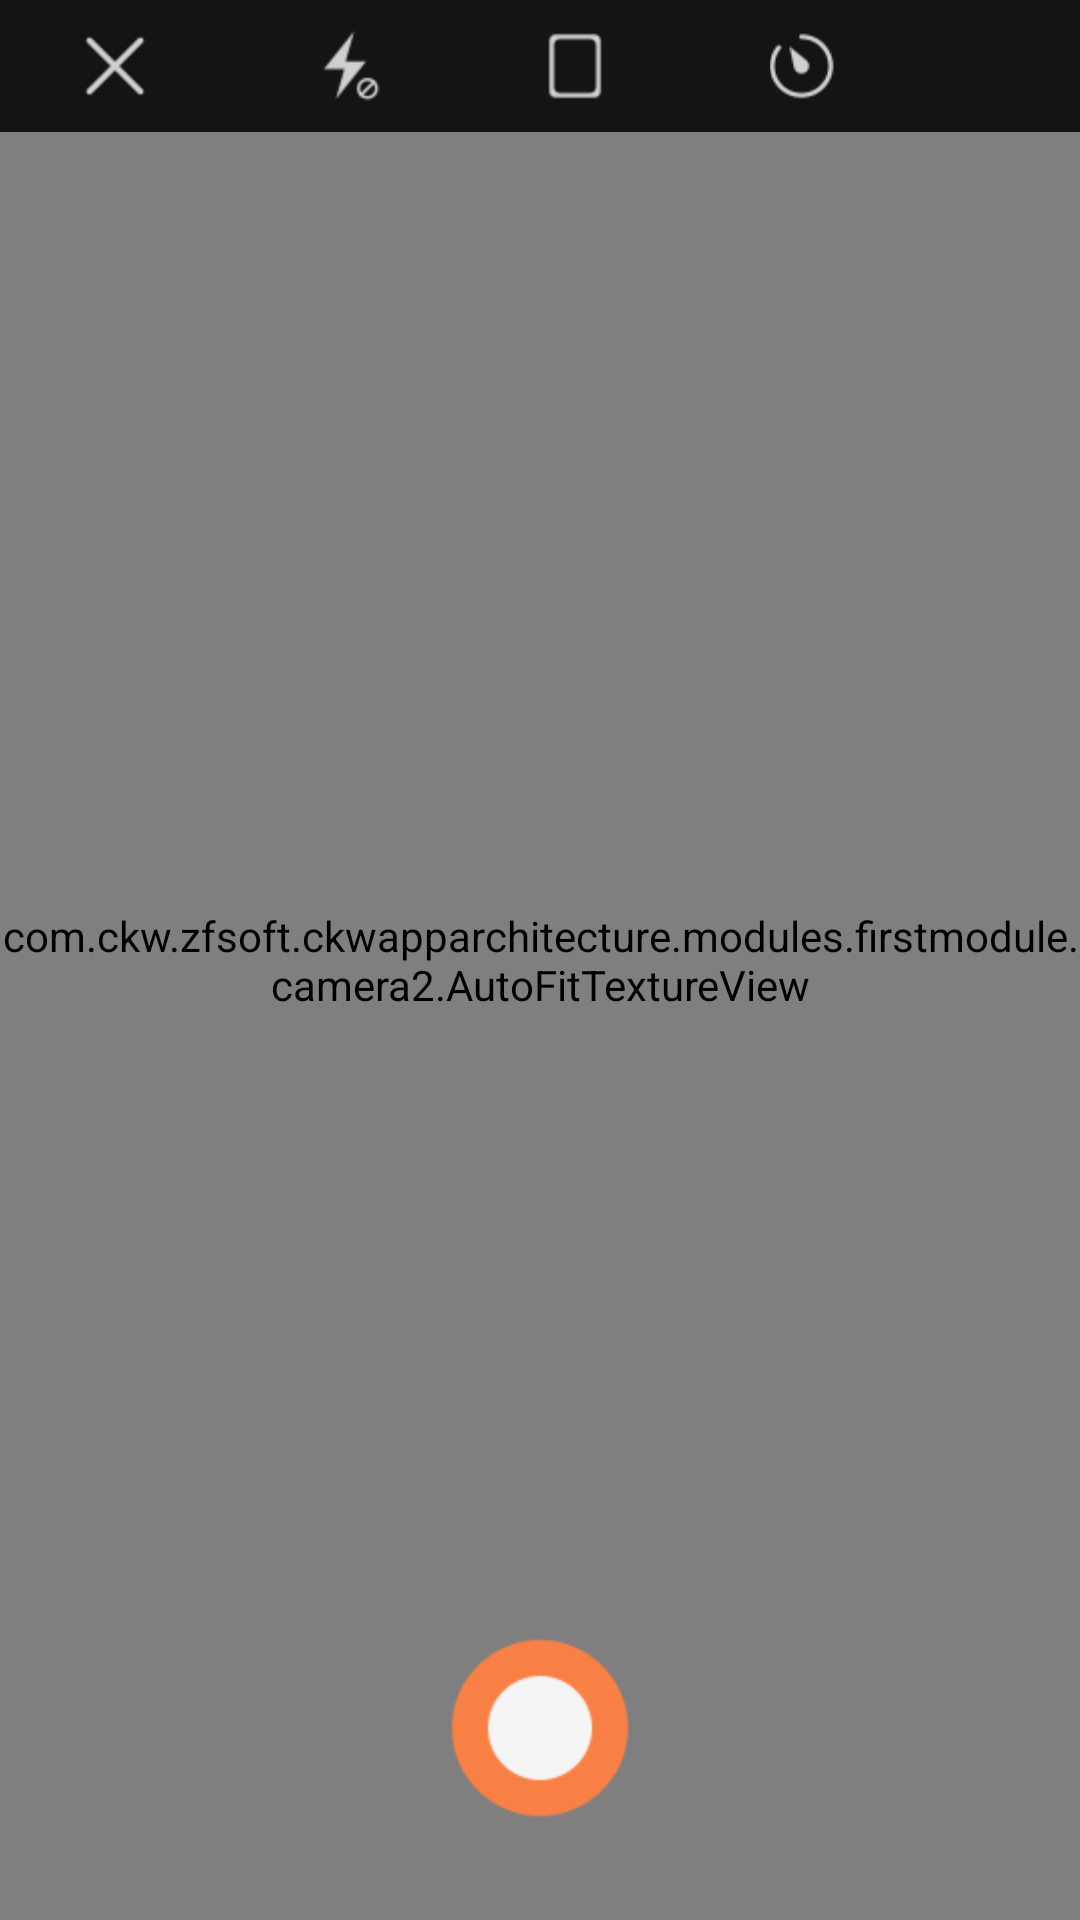

This screen was rendered from an Android layout file. Write that file and the resources it references.
<!-- AndroidManifest.xml: application theme AppTheme -->
<!-- res/layout/activity_my_camera.xml -->
<?xml version="1.0" encoding="utf-8"?>
<android.support.constraint.ConstraintLayout xmlns:android="http://schemas.android.com/apk/res/android"
    xmlns:app="http://schemas.android.com/apk/res-auto"
    xmlns:tools="http://schemas.android.com/tools"
    android:layout_width="match_parent"
    android:layout_height="match_parent"
    tools:context=".modules.firstmodule.camera2.NewCameraActivity">


    <com.ckw.zfsoft.ckwapparchitecture.modules.firstmodule.camera2.AutoFitTextureView
        android:id="@+id/texture"
        android:layout_width="0dp"
        android:layout_height="0dp"
        app:layout_constraintLeft_toLeftOf="parent"
        app:layout_constraintTop_toTopOf="parent"
        app:layout_constraintBottom_toBottomOf="parent"
        app:layout_constraintRight_toRightOf="parent"
        android:layout_marginLeft="0dp"
        app:layout_constraintHorizontal_bias="0.0"
        app:layout_constraintVertical_bias="0.0"
        android:layout_marginTop="0dp"
        android:layout_marginBottom="0dp"
        android:layout_marginRight="0dp"
        android:layout_marginStart="0dp"
        android:layout_marginEnd="0dp" />


    <RelativeLayout
        android:id="@+id/control"
        android:layout_width="0dp"
        android:layout_height="112dp"
        android:layout_alignParentBottom="true"
        android:layout_alignParentStart="true"
        android:layout_alignParentLeft="true"
        app:layout_constraintBottom_toBottomOf="@+id/texture"
        android:layout_marginBottom="8dp"
        android:layout_marginRight="8dp"
        app:layout_constraintRight_toRightOf="parent"
        android:layout_marginLeft="8dp"
        app:layout_constraintLeft_toLeftOf="parent"
        app:layout_constraintTop_toTopOf="parent"
        android:layout_marginTop="8dp"
        app:layout_constraintHorizontal_bias="0.0"
        app:layout_constraintVertical_bias="1.0">

        
            
            
            
            
            

        <ImageView
            android:id="@+id/picture"
            android:layout_width="wrap_content"
            android:layout_height="wrap_content"
            android:layout_centerInParent="true"
            android:src="@drawable/img_homepage_camera5"
            tools:ignore="ContentDescription" />

        
            
            
            
            
            
            
            

    </RelativeLayout>


    <LinearLayout
        android:id="@+id/home_custom_top_relative"
        android:layout_width="match_parent"
        android:layout_height="44dp"
        android:background="@color/Black4"
        android:gravity="center_vertical"
        android:orientation="horizontal"
        android:layout_alignParentTop="true"
        >

        <ImageView
            android:id="@+id/camera_close"
            android:layout_width="wrap_content"
            android:layout_height="wrap_content"
            android:layout_weight="1"
            android:padding="10dp"
            android:src="@drawable/selector_btn_camera_close1" />

        <ImageView
            android:id="@+id/flash_light"
            android:layout_width="wrap_content"
            android:layout_height="wrap_content"
            android:layout_weight="1"
            android:padding="10dp"
            android:src="@drawable/selector_btn_flash_light" />

        <ImageView
            android:id="@+id/camera_square"
            android:layout_width="wrap_content"
            android:layout_height="wrap_content"
            android:layout_weight="1"
            android:background="#00000000"
            android:padding="10dp"
            android:src="@drawable/btn_camera_size2_n" />

        <ImageView
            android:id="@+id/camera_delay_time"
            android:layout_width="wrap_content"
            android:layout_height="wrap_content"
            android:layout_weight="1"
            android:padding="10dp"
            android:src="@drawable/btn_camera_timing_0" />

        <ImageView
            android:id="@+id/camera_frontback"
            android:layout_width="wrap_content"
            android:layout_height="wrap_content"
            android:layout_weight="1"
            android:padding="10dp"
            android:src="@drawable/btn_camera_turn_n" />

    </LinearLayout>

</android.support.constraint.ConstraintLayout>
<!-- resources referenced by this layout -->
<resources>
  <color name="Black4">#121415</color>
  <!-- drawable btn_camera_size2_n: png bitmap (drawable-hdpi, 294 bytes) -->
  <!-- drawable btn_camera_timing_0: png bitmap (drawable-hdpi, 822 bytes) -->
  <!-- drawable img_homepage_camera5: png bitmap (drawable-hdpi, 1652 bytes) -->
  <!-- drawable selector_btn_camera_close1 (drawable-hdpi) -->
  <?xml version="1.0" encoding="utf-8"?>
  <selector xmlns:android="http://schemas.android.com/apk/res/android">
      <item android:drawable="@drawable/btn_camera_close" android:state_pressed="true"/>
      <item android:drawable="@drawable/btn_camera_close"/>
  </selector>
  <!-- drawable selector_btn_flash_light (drawable-hdpi) -->
  <?xml version="1.0" encoding="utf-8"?>
  <selector xmlns:android="http://schemas.android.com/apk/res/android">
      <item android:drawable="@drawable/btn_camera_flash_off" android:state_pressed="true"/>
      <item android:drawable="@drawable/btn_camera_flash_off"/>
  </selector>
  <string name="take_pictures">拍照</string>
  <style name="AppTheme" parent="AppTheme.Base">
          
      </style>
  <!-- drawable btn_camera_close: png bitmap (drawable-hdpi, 315 bytes) -->
  <!-- drawable btn_camera_flash_off: png bitmap (drawable-hdpi, 778 bytes) -->
  <style name="AppTheme.Base" parent="Theme.AppCompat.Light.NoActionBar">
          <item name="colorPrimary">@color/colorPrimary</item>
          <item name="colorPrimaryDark">@color/colorPrimaryDark</item>
          
          <item name="android:windowActivityTransitions" tools:targetApi="lollipop">true</item>
          <item name="colorAccent">@color/colorAccent</item>
      </style>
  <color name="colorPrimary">#3F51B5</color>
  <color name="colorPrimaryDark">#303F9F</color>
  <color name="colorAccent">#FF4081</color>
</resources>
